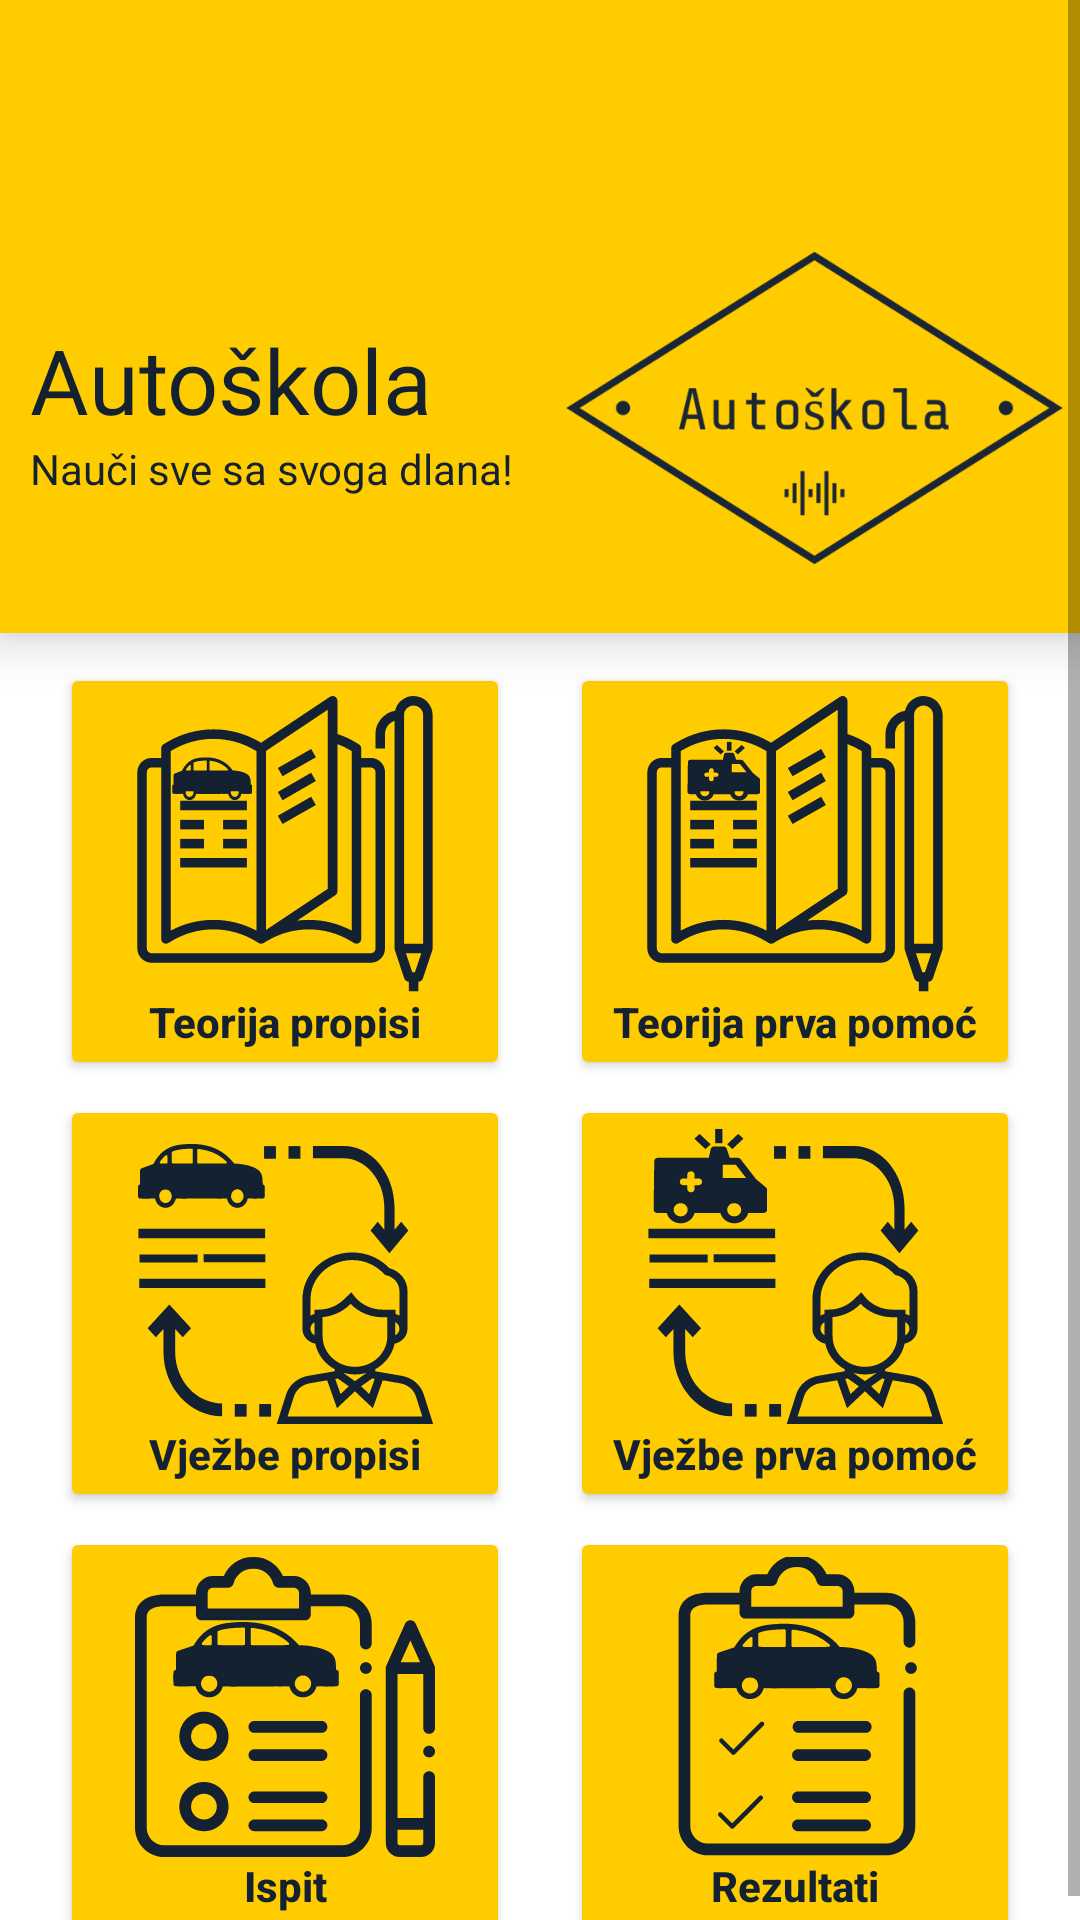

Write the Android layout XML for this screen, with the resource values it uses.
<!-- AndroidManifest.xml: application theme AppTheme -->
<!-- res/layout/activity_glavni_izbornik.xml -->
<?xml version="1.0" encoding="utf-8"?>
<androidx.drawerlayout.widget.DrawerLayout xmlns:android="http://schemas.android.com/apk/res/android"
    xmlns:app="http://schemas.android.com/apk/res-auto"
    xmlns:tools="http://schemas.android.com/tools"
    android:id="@+id/drawer_layout"
    android:layout_width="match_parent"
    android:layout_height="match_parent"
    android:fitsSystemWindows="false"
    android:visibility="visible"
    tools:context=".GlavniIzbornik"
    tools:openDrawer="start">

    <com.google.android.material.navigation.NavigationView
        android:id="@+id/nav_view"
        android:layout_width="wrap_content"
        android:layout_height="match_parent"
        android:layout_gravity="start"
        android:visibility="visible"
        app:headerLayout="@layout/header"
        app:menu="@menu/main_menu" />

    <ScrollView
        android:layout_width="match_parent"
        android:layout_height="match_parent">

        <androidx.constraintlayout.widget.ConstraintLayout
            android:layout_width="match_parent"
            android:layout_height="match_parent">

            <LinearLayout
                android:id="@+id/linearLayout18"
                android:layout_width="match_parent"
                android:layout_height="wrap_content"
                android:background="#ffcc00"
                android:elevation="10dp"
                android:orientation="vertical"
                app:layout_constraintBottom_toTopOf="@+id/linearLayout"
                app:layout_constraintEnd_toEndOf="parent"
                app:layout_constraintStart_toStartOf="parent"
                app:layout_constraintTop_toTopOf="parent">

                <androidx.appcompat.widget.Toolbar
                    android:id="@+id/toolbarmenu"
                    android:layout_width="match_parent"
                    android:layout_height="wrap_content"
                    android:layout_marginLeft="5dp"
                    android:layout_marginTop="5dp"
                    android:layout_marginRight="5dp"
                    android:background="#00FFFFFF"
                    android:minHeight="?attr/actionBarSize"
                    android:theme="?attr/actionBarTheme" />

                <LinearLayout
                    android:id="@+id/linearLayout17"
                    android:layout_width="match_parent"
                    android:layout_height="wrap_content"
                    android:layout_weight="1"
                    android:gravity="center_horizontal"
                    android:orientation="horizontal"
                    android:paddingLeft="10dp">

                    <LinearLayout
                        android:layout_width="wrap_content"
                        android:layout_height="wrap_content"
                        android:layout_gravity="center_vertical"
                        android:layout_weight="1"
                        android:orientation="vertical">

                        <TextView
                            android:id="@+id/txtNaslovGlavniIzbornik"
                            android:layout_width="wrap_content"
                            android:layout_height="wrap_content"
                            android:fontFamily="@font/bungee"
                            android:text="Autoškola"
                            android:textColor="#132131"
                            android:textSize="30sp"
                            android:transitionName="logo_text" />

                        <TextView
                            android:id="@+id/txtPodnaslovGlavniIzbornik"
                            android:layout_width="wrap_content"
                            android:layout_height="wrap_content"
                            android:fontFamily="sans-serif"
                            android:text="Nauči sve sa svoga dlana!"
                            android:textColor="#132131"
                            android:textSize="14sp"
                            android:transitionName="logo_desc" />

                    </LinearLayout>

                    <ImageView
                        android:id="@+id/imgAuto"
                        android:layout_width="150dp"
                        android:layout_height="150dp"
                        android:layout_marginRight="5dp"
                        android:layout_weight="1"
                        android:transitionName="logo_image"
                        app:srcCompat="@drawable/logo" />

                </LinearLayout>
            </LinearLayout>

            <LinearLayout
                android:id="@+id/linearLayout"
                android:layout_width="match_parent"
                android:layout_height="wrap_content"
                android:orientation="vertical"
                app:layout_constraintBottom_toBottomOf="parent"
                app:layout_constraintEnd_toEndOf="parent"
                app:layout_constraintStart_toStartOf="parent"
                app:layout_constraintTop_toBottomOf="@+id/linearLayout18">

                <LinearLayout
                    android:layout_width="match_parent"
                    android:layout_height="wrap_content"
                    android:orientation="horizontal">

                    <Button
                        android:id="@+id/btnTeorijaPropisi"
                        android:layout_width="match_parent"
                        android:layout_height="match_parent"
                        android:layout_marginLeft="20dp"
                        android:layout_marginTop="10dp"
                        android:layout_marginRight="10dp"
                        android:layout_weight="1"
                        android:backgroundTint="#ffcc00"
                        android:drawableTop="@drawable/teorija_propisi_icon"
                        android:fontFamily="sans-serif-medium"
                        android:text="Teorija propisi"
                        android:textAllCaps="false"
                        android:textColor="#132131"
                        android:textStyle="bold" />

                    <Button
                        android:id="@+id/btnTeorijaPrvaPomoc"
                        android:layout_width="match_parent"
                        android:layout_height="match_parent"
                        android:layout_marginLeft="10dp"
                        android:layout_marginTop="10dp"
                        android:layout_marginRight="20dp"
                        android:layout_weight="1"
                        android:backgroundTint="#ffcc00"
                        android:drawableTop="@drawable/teorija_prva_pomoc_icon"
                        android:fontFamily="sans-serif-medium"
                        android:text="Teorija prva pomoć"
                        android:textAllCaps="false"
                        android:textColor="#132131"
                        android:textStyle="bold" />
                </LinearLayout>

                <LinearLayout
                    android:layout_width="match_parent"
                    android:layout_height="wrap_content"
                    android:orientation="horizontal">

                    <Button
                        android:id="@+id/btnVjezbePropisi"
                        android:layout_width="match_parent"
                        android:layout_height="match_parent"
                        android:layout_marginLeft="20dp"
                        android:layout_marginTop="5dp"
                        android:layout_marginRight="10dp"
                        android:layout_weight="1"
                        android:backgroundTint="#ffcc00"
                        android:drawableTop="@drawable/vjezba_propisi_icon"
                        android:fontFamily="sans-serif-medium"
                        android:text="Vježbe propisi"
                        android:textAllCaps="false"
                        android:textColor="#132131"
                        android:textStyle="bold" />

                    <Button
                        android:id="@+id/btnVjezbePrvaPomoc"
                        android:layout_width="match_parent"
                        android:layout_height="match_parent"
                        android:layout_marginLeft="10dp"
                        android:layout_marginTop="5dp"
                        android:layout_marginRight="20dp"
                        android:layout_weight="1"
                        android:backgroundTint="#ffcc00"
                        android:drawableTop="@drawable/vjezba_prva_pomoc_icon"
                        android:fontFamily="sans-serif-medium"
                        android:text="Vježbe prva pomoć"
                        android:textAllCaps="false"
                        android:textColor="#132131"
                        android:textStyle="bold" />
                </LinearLayout>

                <LinearLayout
                    android:layout_width="match_parent"
                    android:layout_height="wrap_content"
                    android:orientation="horizontal">

                    <Button
                        android:id="@+id/btnIspit"
                        android:layout_width="match_parent"
                        android:layout_height="match_parent"
                        android:layout_marginLeft="20dp"
                        android:layout_marginTop="5dp"
                        android:layout_marginRight="10dp"
                        android:layout_weight="1"
                        android:backgroundTint="#ffcc00"
                        android:drawableTop="@drawable/ispit_propisi_icon"
                        android:fontFamily="sans-serif-medium"
                        android:text="Ispit"
                        android:textAllCaps="false"
                        android:textColor="#132131"
                        android:textStyle="bold" />

                    <Button
                        android:id="@+id/btnRezultati"
                        android:layout_width="match_parent"
                        android:layout_height="match_parent"
                        android:layout_marginLeft="10dp"
                        android:layout_marginTop="5dp"
                        android:layout_marginRight="20dp"
                        android:layout_weight="1"
                        android:backgroundTint="#ffcc00"
                        android:drawableTop="@drawable/rezultati_icon"
                        android:fontFamily="sans-serif-medium"
                        android:text="Rezultati"
                        android:textAllCaps="false"
                        android:textColor="#132131"
                        android:textStyle="bold" />
                </LinearLayout>

            </LinearLayout>

        </androidx.constraintlayout.widget.ConstraintLayout>

    </ScrollView>

</androidx.drawerlayout.widget.DrawerLayout>
<!-- res/layout/header.xml (included above) -->
<?xml version="1.0" encoding="utf-8"?>
<LinearLayout xmlns:android="http://schemas.android.com/apk/res/android"
    android:layout_width="match_parent"
    android:layout_height="200dp"
    android:background="#ffcc00"
    android:gravity="bottom"
    android:orientation="vertical"
    android:padding="20dp">

    <ImageView
        android:layout_width="75dp"
        android:layout_height="75dp"
        android:src="@drawable/profil_icon"></ImageView>

    <TextView
        android:id="@+id/txtHeaderImePrezime"
        android:layout_width="wrap_content"
        android:layout_height="wrap_content"
        android:fontFamily="@font/bungee"
        android:text="Ime i prezime"
        android:textColor="#132131"
        android:textSize="24sp" />

    <TextView
        android:id="@+id/txtHeaderEmail"
        android:layout_width="wrap_content"
        android:layout_height="wrap_content"
        android:fontFamily="sans-serif"
        android:text="Email"
        android:textColor="#132131"
        android:textSize="14sp" />

</LinearLayout>
<!-- resources referenced by this layout -->
<resources>
  <!-- drawable ispit_propisi_icon: vector/xml drawable (drawable, 8811 chars, omitted) -->
  <!-- drawable logo: png bitmap (drawable, 44260 bytes) -->
  <!-- drawable profil_icon (drawable) -->
  <vector android:height="24dp" android:tint="#132131"
      android:viewportHeight="24.0" android:viewportWidth="24.0"
      android:width="24dp" xmlns:android="http://schemas.android.com/apk/res/android">
      <path android:fillColor="#132131" android:pathData="M12,5.9c1.16,0 2.1,0.94 2.1,2.1s-0.94,2.1 -2.1,2.1S9.9,9.16 9.9,8s0.94,-2.1 2.1,-2.1m0,9c2.97,0 6.1,1.46 6.1,2.1v1.1L5.9,18.1L5.9,17c0,-0.64 3.13,-2.1 6.1,-2.1M12,4C9.79,4 8,5.79 8,8s1.79,4 4,4 4,-1.79 4,-4 -1.79,-4 -4,-4zM12,13c-2.67,0 -8,1.34 -8,4v3h16v-3c0,-2.66 -5.33,-4 -8,-4z"/>
  </vector>
  <!-- drawable rezultati_icon: vector/xml drawable (drawable, 8000 chars, omitted) -->
  <!-- drawable teorija_propisi_icon: vector/xml drawable (drawable, 9037 chars, omitted) -->
  <!-- drawable teorija_prva_pomoc_icon: vector/xml drawable (drawable, 5858 chars, omitted) -->
  <!-- drawable vjezba_propisi_icon: vector/xml drawable (drawable, 8223 chars, omitted) -->
  <!-- drawable vjezba_prva_pomoc_icon: vector/xml drawable (drawable, 5034 chars, omitted) -->
  <style name="AppTheme" parent="Theme.MaterialComponents.Light.NoActionBar">
          
          <item name="colorPrimary">#132131</item>
          <item name="colorPrimaryDark">@color/colorPrimaryDark</item>
          <item name="colorAccent">@color/colorAccent</item>
  
          <item name="android:windowContentTransitions">true</item>
  
          <item name="android:windowAnimationStyle">@style/CustomActivityAnimation</item>
  
      </style>
  <style name="CustomActivityAnimation" parent="@android:style/Animation.Activity">
      <item name="android:activityOpenEnterAnimation">@anim/slide_in_right</item>
      <item name="android:activityOpenExitAnimation">@anim/slide_out_left</item>
      <item name="android:activityCloseEnterAnimation">@anim/slide_in_left</item>
      <item name="android:activityCloseExitAnimation">@anim/slide_out_right</item>
  </style>
  <!-- not gathered from this repository: default colours our renderer supplied (Android Studio template values) -->
  <color name="colorPrimaryDark">#FF3700B3</color>
  <color name="colorAccent">#FF03DAC5</color>
</resources>
